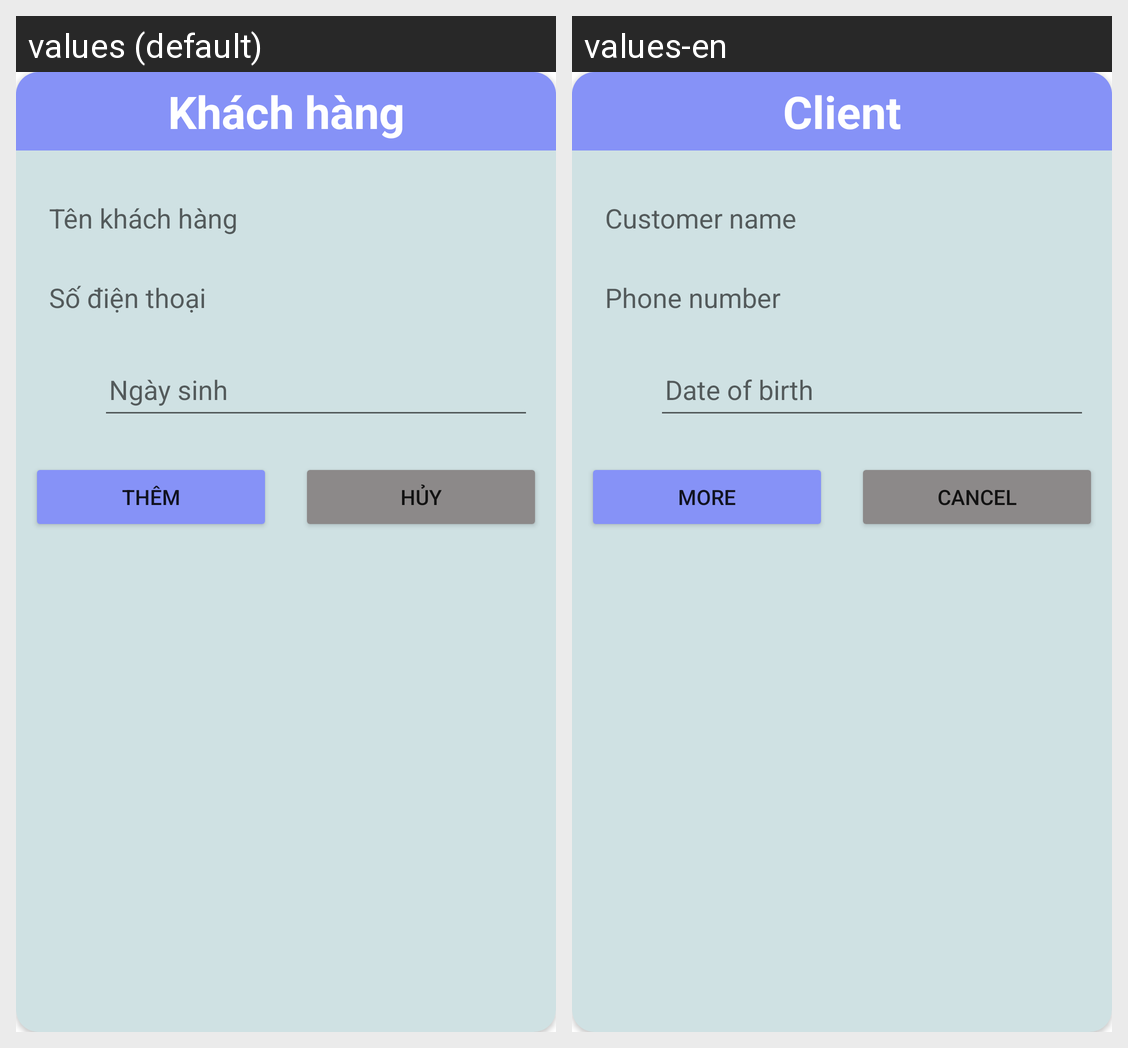

The same Android screen rendered under two of its app's locales, left to right. List the strings drawn on it with the default value and each locale's translation.
Android screen res/layout/dialog_add_khach_hang.xml rendered under 2 locales, left to right: values (default), values-en. Device: Nexus 5 (rendered at 1080×1920; each locale shown at half size, 540×960, under a caption strip naming it); theme Theme.hotelmanager.
Strings drawn on this screen, with the default value and each locale's value (text and hints the layout hard-codes, and strings that could not be matched under every locale, appear in the picture but are not listed):

tv_khach_hang
  values: Khách hàng
  values-en: Client

hint_ten_khach_hang
  values: Tên khách hàng
  values-en: Customer name

hint_so_dien_thoai
  values: Số điện thoại
  values-en: Phone number

hint_ngay_sinh
  values: Ngày sinh
  values-en: Date of birth

btn_them
  values: Thêm
  values-en: More

btn_huy
  values: Hủy
  values-en: Cancel
